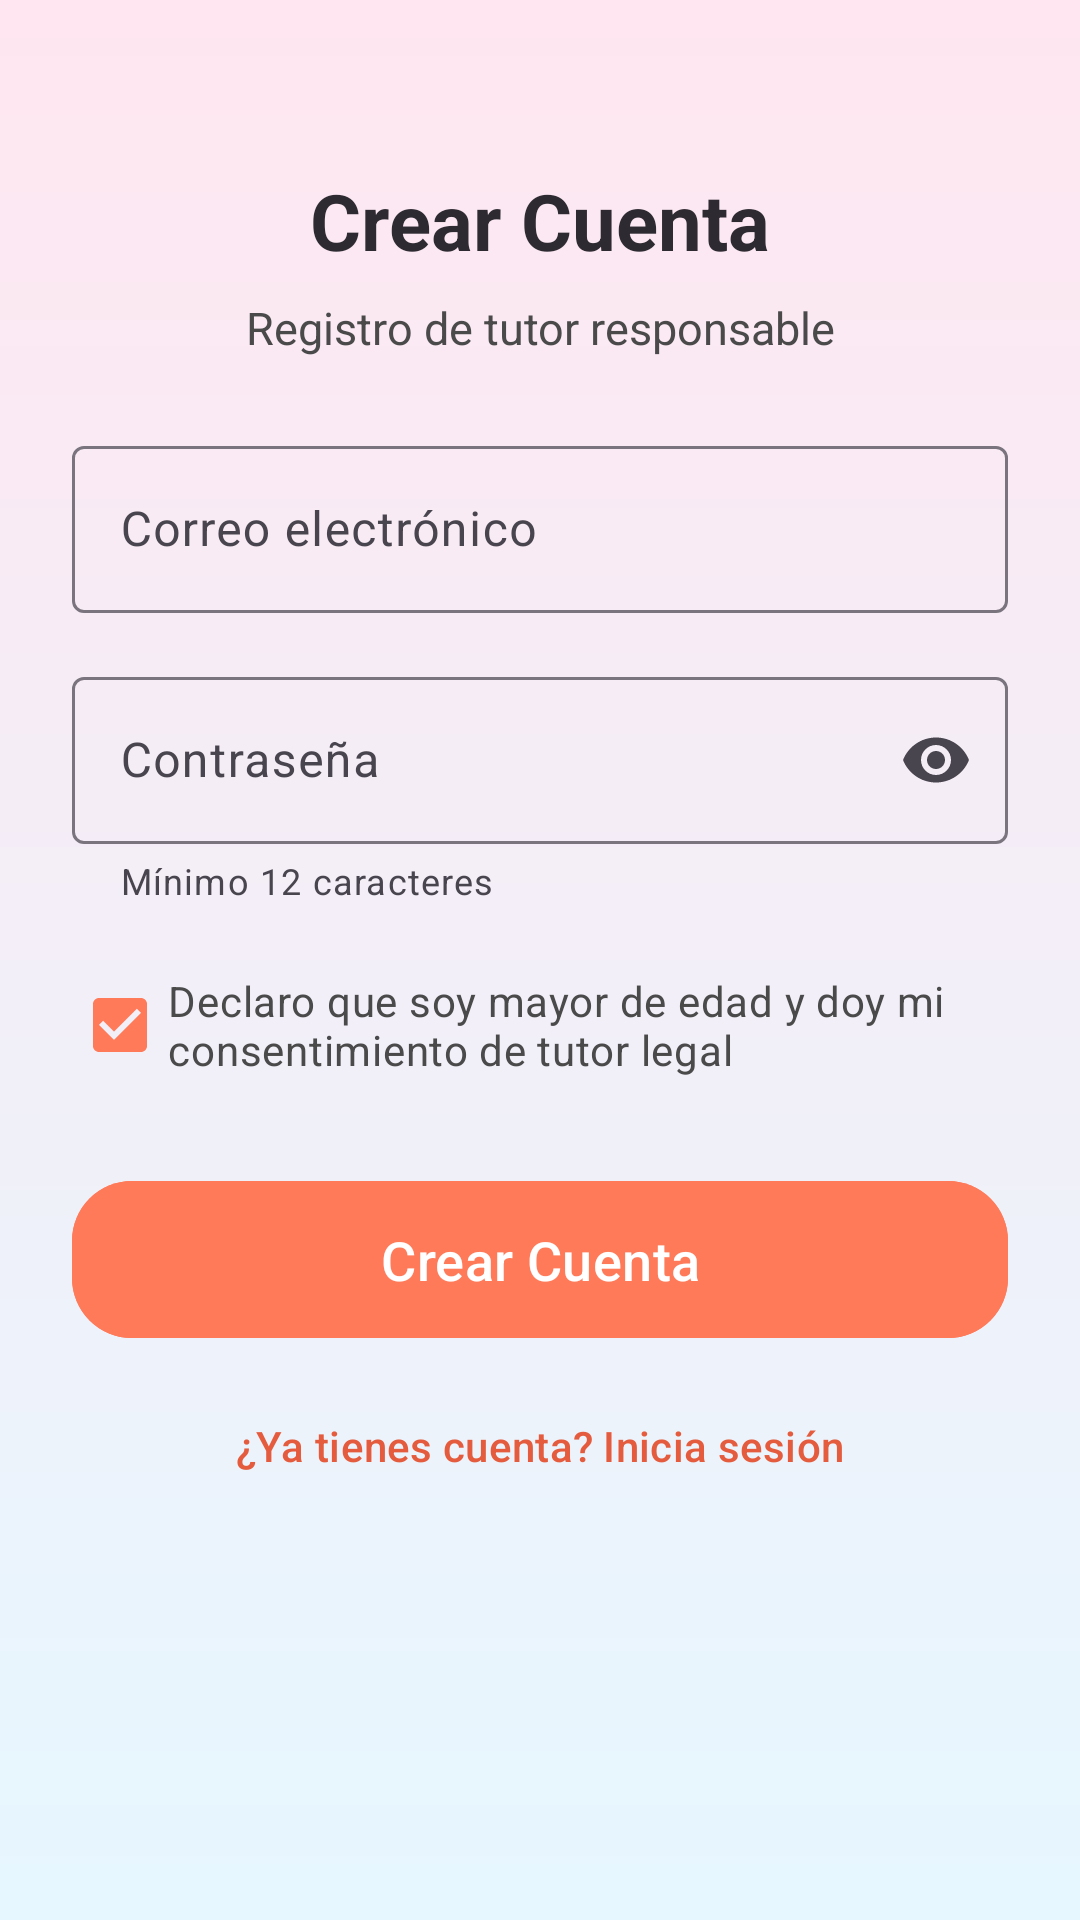

Reconstruct the res/layout file that produces this screen, plus the resources it refers to.
<!-- AndroidManifest.xml: application theme Theme.AprendemosLaVida -->
<!-- res/layout/activity_auth_register.xml -->
<?xml version="1.0" encoding="utf-8"?>
<ScrollView xmlns:android="http://schemas.android.com/apk/res/android"
    xmlns:app="http://schemas.android.com/apk/res-auto"
    android:layout_width="match_parent"
    android:layout_height="match_parent"
    android:background="@drawable/bg_gradient"
    android:fillViewport="true">

    <androidx.constraintlayout.widget.ConstraintLayout
        android:layout_width="match_parent"
        android:layout_height="wrap_content"
        android:padding="24dp">

        <TextView
            android:id="@+id/titleTextView"
            android:layout_width="wrap_content"
            android:layout_height="wrap_content"
            android:layout_marginTop="32dp"
            android:text="@string/auth_register_title"
            android:textColor="@color/text_primary"
            android:textSize="26sp"
            android:textStyle="bold"
            app:layout_constraintEnd_toEndOf="parent"
            app:layout_constraintStart_toStartOf="parent"
            app:layout_constraintTop_toTopOf="parent" />

        <TextView
            android:id="@+id/subtitleTextView"
            android:layout_width="wrap_content"
            android:layout_height="wrap_content"
            android:layout_marginTop="8dp"
            android:text="@string/auth_register_subtitle"
            android:textColor="@color/text_secondary"
            android:textSize="15sp"
            app:layout_constraintEnd_toEndOf="parent"
            app:layout_constraintStart_toStartOf="parent"
            app:layout_constraintTop_toBottomOf="@id/titleTextView" />

        <com.google.android.material.textfield.TextInputLayout
            android:id="@+id/emailInputLayout"
            style="@style/Widget.Material3.TextInputLayout.OutlinedBox"
            android:layout_width="0dp"
            android:layout_height="wrap_content"
            android:layout_marginTop="24dp"
            android:hint="@string/auth_email_hint"
            app:layout_constraintEnd_toEndOf="parent"
            app:layout_constraintStart_toStartOf="parent"
            app:layout_constraintTop_toBottomOf="@id/subtitleTextView">

            <com.google.android.material.textfield.TextInputEditText
                android:id="@+id/emailEditText"
                android:layout_width="match_parent"
                android:layout_height="wrap_content"
                android:inputType="textEmailAddress" />
        </com.google.android.material.textfield.TextInputLayout>

        <com.google.android.material.textfield.TextInputLayout
            android:id="@+id/passwordInputLayout"
            style="@style/Widget.Material3.TextInputLayout.OutlinedBox"
            android:layout_width="0dp"
            android:layout_height="wrap_content"
            android:layout_marginTop="16dp"
            android:hint="@string/auth_password_hint"
            app:endIconMode="password_toggle"
            app:helperText="Mínimo 12 caracteres"
            app:layout_constraintEnd_toEndOf="parent"
            app:layout_constraintStart_toStartOf="parent"
            app:layout_constraintTop_toBottomOf="@id/emailInputLayout">

            <com.google.android.material.textfield.TextInputEditText
                android:id="@+id/passwordEditText"
                android:layout_width="match_parent"
                android:layout_height="wrap_content"
                android:inputType="textPassword" />
        </com.google.android.material.textfield.TextInputLayout>

        <CheckBox
            android:id="@+id/parentalConsentCheckBox"
            android:layout_width="0dp"
            android:layout_height="wrap_content"
            android:layout_marginTop="16dp"
            android:checked="true"
            android:text="@string/auth_parental_consent"
            android:textColor="@color/text_secondary"
            app:layout_constraintEnd_toEndOf="parent"
            app:layout_constraintStart_toStartOf="parent"
            app:layout_constraintTop_toBottomOf="@id/passwordInputLayout" />

        <com.google.android.material.button.MaterialButton
            android:id="@+id/registerButton"
            style="@style/Widget.Aprendemos.Button"
            android:layout_width="0dp"
            android:layout_height="wrap_content"
            android:layout_marginTop="24dp"
            android:text="@string/auth_register_button"
            app:layout_constraintEnd_toEndOf="parent"
            app:layout_constraintStart_toStartOf="parent"
            app:layout_constraintTop_toBottomOf="@id/parentalConsentCheckBox" />

        <com.google.android.material.button.MaterialButton
            android:id="@+id/loginLinkButton"
            style="@style/Widget.Material3.Button.TextButton"
            android:layout_width="0dp"
            android:layout_height="wrap_content"
            android:layout_marginTop="8dp"
            android:text="@string/auth_has_account"
            android:textColor="@color/primary_dark"
            app:layout_constraintEnd_toEndOf="parent"
            app:layout_constraintStart_toStartOf="parent"
            app:layout_constraintTop_toBottomOf="@id/registerButton" />

        <ProgressBar
            android:id="@+id/progressBar"
            android:layout_width="wrap_content"
            android:layout_height="wrap_content"
            android:visibility="gone"
            app:layout_constraintBottom_toBottomOf="parent"
            app:layout_constraintEnd_toEndOf="parent"
            app:layout_constraintStart_toStartOf="parent"
            app:layout_constraintTop_toTopOf="parent" />

    </androidx.constraintlayout.widget.ConstraintLayout>
</ScrollView>
<!-- resources referenced by this layout -->
<resources>
  <color name="primary_dark">#E45C3D</color>
  <color name="text_primary">#2D2A32</color>
  <color name="text_secondary">#4A4A4A</color>
  <!-- drawable bg_gradient (drawable) -->
  <?xml version="1.0" encoding="utf-8"?>
  <shape xmlns:android="http://schemas.android.com/apk/res/android" android:shape="rectangle">
      <gradient
          android:startColor="@color/background_start"
          android:endColor="@color/background_end"
          android:angle="270" />
  </shape>
  <string name="auth_email_hint">Correo electrónico</string>
  <string name="auth_has_account">¿Ya tienes cuenta? Inicia sesión</string>
  <string name="auth_parental_consent">Declaro que soy mayor de edad y doy mi consentimiento de tutor legal</string>
  <string name="auth_password_hint">Contraseña</string>
  <string name="auth_register_button">Crear Cuenta</string>
  <string name="auth_register_subtitle">Registro de tutor responsable</string>
  <string name="auth_register_title">Crear Cuenta</string>
  <style name="Widget.Aprendemos.Button" parent="Widget.Material3.Button">
          <item name="android:backgroundTint">@color/primary</item>
          <item name="android:textColor">@color/white</item>
          <item name="cornerRadius">20dp</item>
          <item name="android:paddingTop">14dp</item>
          <item name="android:paddingBottom">14dp</item>
          <item name="android:textAllCaps">false</item>
          <item name="android:textSize">18sp</item>
      </style>
  <style name="Theme.AprendemosLaVida" parent="Theme.Material3.Light.NoActionBar">
          <item name="colorPrimary">@color/primary</item>
          <item name="colorSecondary">@color/accent</item>
          <item name="android:statusBarColor">@color/primary_dark</item>
          <item name="android:windowBackground">@drawable/bg_gradient</item>
          <item name="alertDialogTheme">@style/ThemeOverlay.Aprendemos.AlertDialog</item>
      </style>
  <color name="background_start">#FFE6F0</color>
  <color name="background_end">#E6F7FF</color>
  <color name="primary">#FF7A59</color>
  <color name="white">#FFFFFF</color>
  <color name="accent">#FFB703</color>
  <style name="ThemeOverlay.Aprendemos.AlertDialog" parent="ThemeOverlay.AppCompat.Dialog.Alert">
          <item name="android:windowBackground">@drawable/bg_dialog_round</item>
          <item name="android:textColorPrimary">@color/text_primary</item>
          <item name="android:textColorSecondary">@color/text_secondary</item>
          <item name="buttonBarPositiveButtonStyle">@style/Widget.Aprendemos.DialogButton.Positive</item>
          <item name="buttonBarNegativeButtonStyle">@style/Widget.Aprendemos.DialogButton.Negative</item>
      </style>
  <!-- drawable bg_dialog_round (drawable) -->
  <?xml version="1.0" encoding="utf-8"?>
  <shape xmlns:android="http://schemas.android.com/apk/res/android"
      android:shape="rectangle">
      <solid android:color="@color/surface" />
      <stroke
          android:width="2dp"
          android:color="@color/primary" />
      <corners android:radius="24dp" />
      <padding
          android:left="20dp"
          android:top="16dp"
          android:right="20dp"
          android:bottom="16dp" />
  </shape>
  <style name="Widget.Aprendemos.DialogButton.Positive" parent="Widget.AppCompat.Button.ButtonBar.AlertDialog">
          <item name="android:textColor">@color/primary</item>
      </style>
  <style name="Widget.Aprendemos.DialogButton.Negative" parent="Widget.AppCompat.Button.ButtonBar.AlertDialog">
          <item name="android:textColor">@color/accent</item>
      </style>
  <color name="surface">#FFF3E6</color>
</resources>
